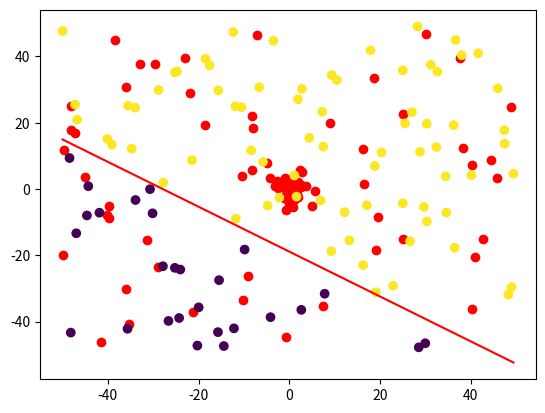
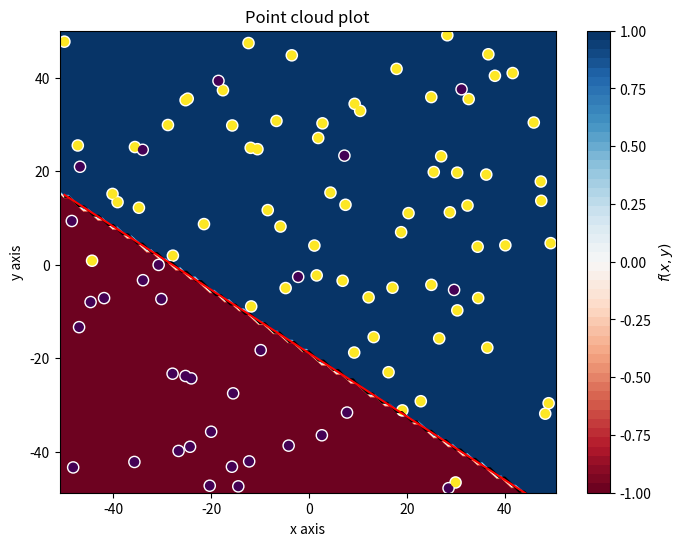
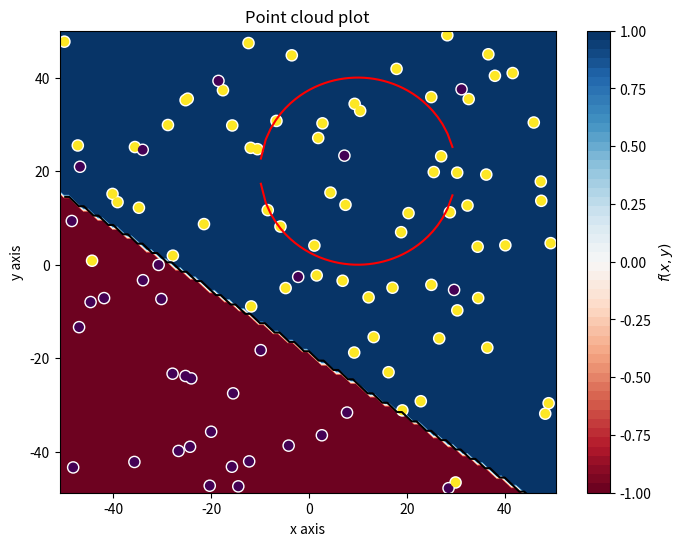
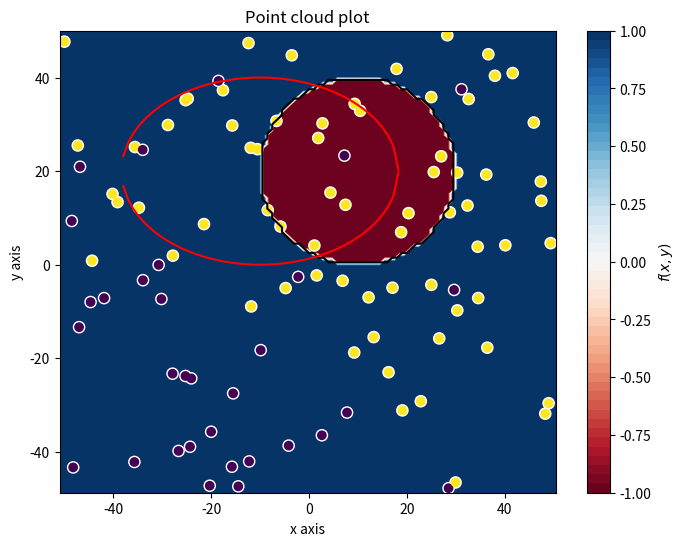
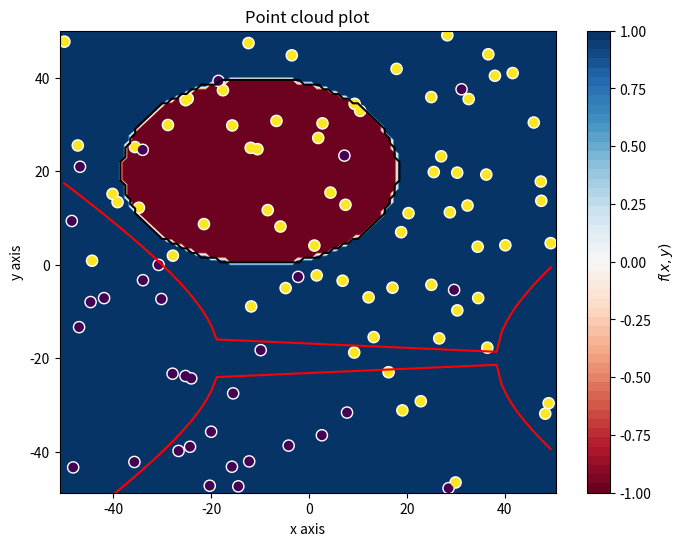
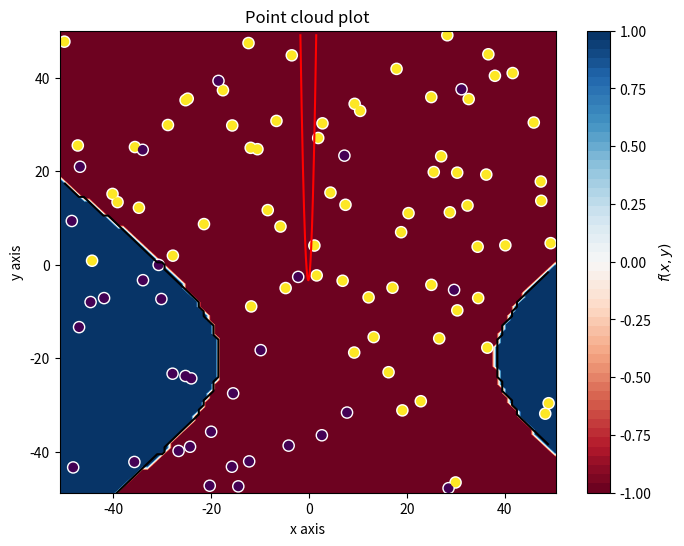
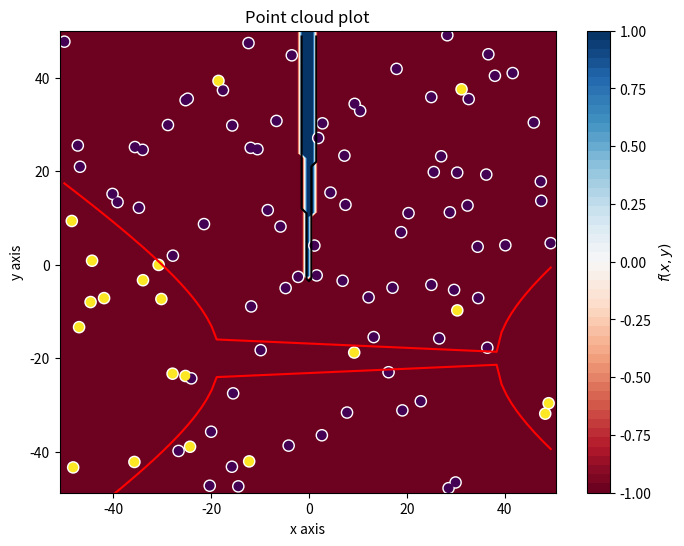
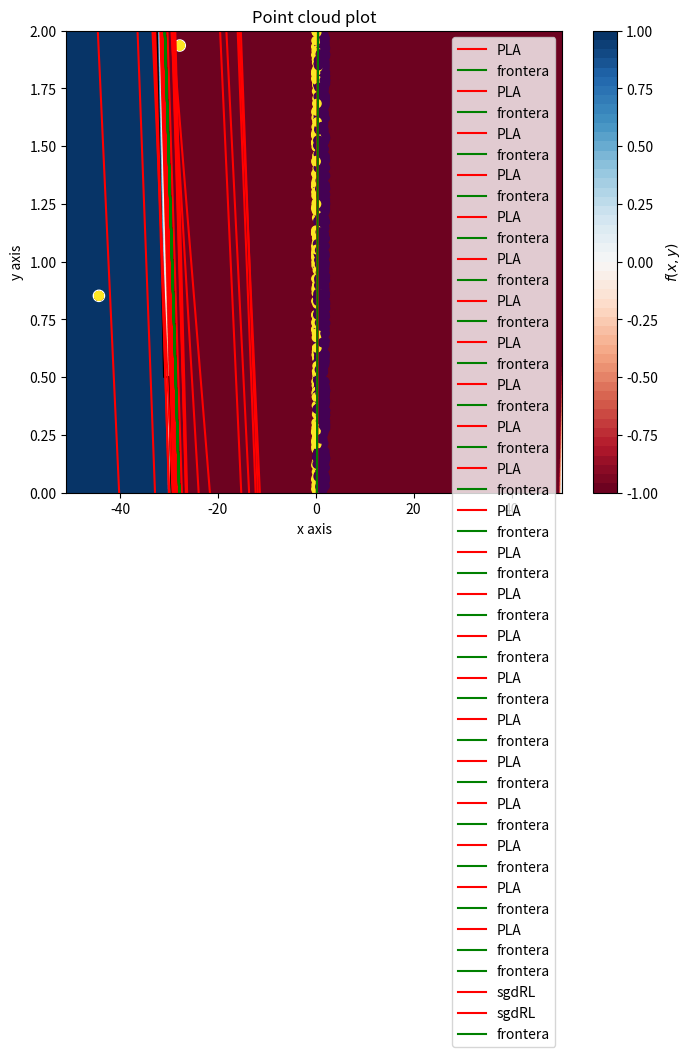

Write Python code to recreate these figures, in order.
# -*- coding: utf-8 -*-
"""
TRABAJO 2
[redacted]
"""
import numpy as np
import matplotlib.pyplot as plt
import math


# Fijamos la semilla
np.random.seed(1)


def simula_unif(N, dim, rango):
	return np.random.uniform(rango[0],rango[1],(N,dim))

def simula_gaus(N, dim, sigma):
    media = 0    
    out = np.zeros((N,dim),np.float64)        
    for i in range(N):
        # Para cada columna dim se emplea un sigma determinado. Es decir, para 
        # la primera columna (eje X) se usará una N(0,sqrt(sigma[0])) 
        # y para la segunda (eje Y) N(0,sqrt(sigma[1]))
        out[i,:] = np.random.normal(loc=media, scale=np.sqrt(sigma), size=dim)
    
    return out


def simula_recta(intervalo):
    points = np.random.uniform(intervalo[0], intervalo[1], size=(2, 2))
    x1 = points[0,0]
    x2 = points[1,0]
    y1 = points[0,1]
    y2 = points[1,1]
    # y = a*x + b
    a = (y2-y1)/(x2-x1) # Calculo de la pendiente.
    b = y1 - a*x1       # Calculo del termino independiente.
    
    return a, b

def plot_datos_cuad(X, y, fz, title='Point cloud plot', xaxis='x axis', yaxis='y axis'):
    #Preparar datos
    min_xy = X.min(axis=0)
    max_xy = X.max(axis=0)
    border_xy = (max_xy-min_xy)*0.01
    
    #Generar grid de predicciones
    xx, yy = np.mgrid[min_xy[0]-border_xy[0]:max_xy[0]+border_xy[0]+0.001:border_xy[0], 
                      min_xy[1]-border_xy[1]:max_xy[1]+border_xy[1]+0.001:border_xy[1]]
    grid = np.c_[xx.ravel(), yy.ravel(), np.ones_like(xx).ravel()]
    pred_y = fz(grid)
    # pred_y[(pred_y>-1) & (pred_y<1)]
    pred_y = np.clip(pred_y, -1, 1).reshape(xx.shape)
    
    #Plot
    f, ax = plt.subplots(figsize=(8, 6))
    contour = ax.contourf(xx, yy, pred_y, 50, cmap='RdBu',vmin=-1, vmax=1)
    ax_c = f.colorbar(contour)
    ax_c.set_label('$f(x, y)$')
    ax_c.set_ticks([-1, -0.75, -0.5, -0.25, 0, 0.25, 0.5, 0.75, 1])
    ax.scatter(X[:, 0], X[:, 1], c=y, s=50, linewidth=2, 
                cmap="RdYlBu", edgecolor='white')
    
    XX, YY = np.meshgrid(np.linspace(round(min(min_xy)), round(max(max_xy)),X.shape[0]),np.linspace(round(min(min_xy)), round(max(max_xy)),X.shape[0]))
    positions = np.vstack([XX.ravel(), YY.ravel()])
    ax.contour(XX,YY,fz(positions.T).reshape(X.shape[0],X.shape[0]),[0], colors='black')
    
    ax.set(
       xlim=(min_xy[0]-border_xy[0], max_xy[0]+border_xy[0]), 
       ylim=(min_xy[1]-border_xy[1], max_xy[1]+border_xy[1]),
       xlabel=xaxis, ylabel=yaxis)
    plt.title(title)
    plt.show()
    
    

# EJERCICIO 1.1: Dibujar una gráfica con la nube de puntos de salida correspondiente

#obtenemos una muestra de 50 puntos en dimensión 2, en un intervalo de [-50,50] y según una distribución uniforme
print('Muestra generada con una distribución uniforme')
x_1 = simula_unif(50, 2, [-50,50]) 
plt.scatter(x_1[:,0], x_1[:,1], c ='r') #pintamos dicha muestra con el color rojo
plt.show() #mostramos la nube de puntos

input("\n--- Pulsar tecla para continuar ---\n")

#obtenemos una muestra de 50 puntos en dimensión 2 según una distribución normal de media 0 y varianza
#igual a 5 en el eje de la x, y 7 en el eje de la y
print('Muestra generada con una distribución de Gauss')
x_2 = simula_gaus(50, 2, np.array([5,7])) 
plt.scatter(x_2[:,0], x_2[:,1], c ='r') #pintamos dicha muestra con el color rojo
plt.show() #mostramos la nube de puntos


input("\n--- Pulsar tecla para continuar ---\n")


###############################################################################
###############################################################################
###############################################################################


# EJERCICIO 1.2: Dibujar una gráfica con la nube de puntos de salida correspondiente

# La funcion np.sign(0) da 0, lo que nos puede dar problemas
def signo(x):
	if x >= 0:
		return 1
	return -1

def f(x, y, a, b):
	return signo(y - a*x - b)

"""
calculaPorcentaje: calcula la proporción de puntos mal clasificados
        x: muestra de puntos
        y: vector con las etiquetas
        g: función que clasifica los puntos de la muestra
        
        porcentaje_mal: proporción de puntos mal clasificada
"""
def calculaPorcentaje(x, y, g):
    
    mal_etiquetadas = 0
    for i in range(0,len(x[:,0])):
        etiqueta_real = y[i]
        etiqueta_obtenida = g(x[i,0], x[i,1])
        if (etiqueta_real != etiqueta_obtenida):
            mal_etiquetadas+=1

    porcentaje_mal = mal_etiquetadas / float(len(x))
    
    return porcentaje_mal

#CODIGO DEL ESTUDIANTE



# 1.2.b. Dibujar una gráfica donde los puntos muestren el resultado de su etiqueta, junto con la recta usada para ello
# Array con 10% de indices aleatorios para introducir ruido

#CODIGO DEL ESTUDIANTE


print('Ejercicio 1.2: muestra con distribución uniforme')
#muestra de puntos con distribución uniforme
x_3 = simula_unif(100, 2, [-50,50])
etiquetas_originales=[] #array donde vamos a guardar las etiquetas sin ruido

a,b = simula_recta([-50,50]) #obtenemos los parámetros a y b de una recta aleatoria

print("Recta que utilizaremos como frontera para etiquetar los puntos: ", "f(x,y) = y-",a,"*x-",b)
#función auxiliar que utilizamos para calcular el porcentaje de puntos mal clasificados
def g0(x,y):
    return signo(y-a*x-b)

#función auxiliar para poder llamar a la función plot_datos_cuad
def g0_to_vector(x):
    y = []
    for i in x:
        y.append(g0(i[0], i[1]))
    return np.asarray(y)


for i in range(0,len(x_3)): # asignamos a cada elemnto su etiqueta mediante la funcion f
    etiquetas_originales.append(f(x_3[i,0], x_3[i,1], a,b))
    
etiquetas_originales = np.asarray(etiquetas_originales) #convertimos etiquetas en un arreglo

t = np.linspace(min(x_3[:,0]),max(x_3[:,0]), 100) #generamos 100 puntos entre mímino punto de la muestra y el máximo


plt.scatter(x_3[:,0], x_3[:,1], c =etiquetas_originales) #pintamos dicha muestra, diferenciando los colores por las etiquetas
plt.plot( t, a*t+b, c = 'red') #pintamos la recta de rojo
plt.show()

plot_datos_cuad(x_3, etiquetas_originales,g0_to_vector )


print('Porcentaje mal etiquetadas:' , calculaPorcentaje(x_3,etiquetas_originales,g0))

input("\n--- Pulsar tecla para continuar ---\n")

positivas = np.where(etiquetas_originales == 1) #tomamos los índices de los puntos en los que la etiqueta es positiva
negativas = np.where(etiquetas_originales == -1) #tomamos los índices de los puntos en los que la etiqueta es negativa
positivas = np.asarray(positivas).T #trasponemos los dos vectores
negativas = np.asarray(negativas).T

#tomamos de forma aleatoria un 10% del total de las positivas
ind_pos = np.random.choice(len(positivas), int(0.1*len(positivas)), replace = True)
#del vector de positivos nos quedamos con los valores de los índices obtenidos, por 
#lo tanto nos estamos quedando con un 10% de los índices de los valores positivos del vector original
cambiar_signo = positivas[ind_pos,:]
#hacemos lo mismo con el vector de índices de valores negativos
ind_neg = np.random.choice(len(negativas), int(0.1*len(negativas)), replace = True)
#concatenamos los dos vectores de índices obtenidos 
cambiar_signo = np.concatenate((cambiar_signo, negativas[ind_neg,:]), axis=0)

#cambiamos los valores de las etiquetas de los índices obtenidos
etiquetas = np.copy(etiquetas_originales)
for i in range(0, len(cambiar_signo)):
    etiquetas[cambiar_signo[i]]=-etiquetas[cambiar_signo[i]] 
    
#tomamos 100 valores espaciados entre el mínimo y el máximo de los valores
t = np.linspace(min(x_3[:,0]),max(x_3[:,0]), 100)
plt.scatter(x_3[:,0], x_3[:,1], c =etiquetas) #pintamos dicha muestra
plt.plot( t, a*t+b, c = 'red') #pintamos la recta 
plt.show()

plot_datos_cuad(x_3, etiquetas,g0_to_vector )
#calculamos el porcentaje de mal etiquetadas, le pasamos la función g0 que es la recta
#con los parámetros fijos
print('Porcentaje mal etiquetadas:' , calculaPorcentaje(x_3,etiquetas,g0))

input("\n--- Pulsar tecla para continuar ---\n")
###############################################################################
###############################################################################
###############################################################################

# EJERCICIO 1.3: Supongamos ahora que las siguientes funciones definen la frontera de clasificación de los puntos de la muestra en lugar de una recta

def g1(x,y):
    return signo((x-10)**2+(y-20)**2-400)

def g2(x,y):
    return signo(0.5*(x+10)**2+(y-20)**2-400)

def g3(x,y):
    return signo((0.5*(x-10)**2-(y+20)**2-400))

def g4(x,y):
    return signo((y-20*x**2-5*x+3))

print( 'f(x,y) = (x-10)^2+(y-20)^2-400')

"Función auxiliar para llamar a plot_datos_cuad"
def g1_to_vector(x):
    y = []
    for i in x:
        y.append(g1(i[0], i[1]))
    return np.asarray(y)

t = np.linspace(min(x_3[:,0]),max(x_3[:,0]), 100)
#me quedo con las posiciones en las que se cumple la desigualdad que nos dice que el valor de x pertenece al dominio
posiciones_dominio = np.where((-10 <= t))
t = t[posiciones_dominio] #genero un vector con los valores de x que están en el dominio

posiciones_dominio = np.where(t <= 30)
t = t[posiciones_dominio] #genero un vector con los valores de x que están en el dominio



plt.scatter(x_3[:,0], x_3[:,1], c =etiquetas) #pintamos dicha muestra
plt.plot( t, np.sqrt(-t**2+20*t+300)+20, c = 'red') #pintamos las dos soluciones de la ecuación
plt.plot(t, 20-np.sqrt(-t**2+20*t+300), c = 'red') 
plt.show()

plot_datos_cuad(x_3, etiquetas,g1_to_vector )

print('Porcentaje mal etiquetadas:' , calculaPorcentaje(x_3,etiquetas,g1))

input("\n--- Pulsar tecla para continuar ---\n")
print('f(x,y) = 0.5*(x+10)^2+(y-20)^2-400')


"Función auxiliar para llamar a plot_datos_cuad"
def g2_to_vector(x):
    y = []
    for i in x:
        y.append(g2(i[0], i[1]))
    return np.asarray(y)

t = np.linspace(min(x_3[:,0]),max(x_3[:,0]), 100)

#me quedo con las posiciones en las que se cumple la desigualdad que nos dice que el valor de x pertenece al dominio
posiciones_dominio = np.where(((-10-20*np.sqrt(2)) <= t))
t = t[posiciones_dominio] #genero un vector con los valores de x que están en el dominio

posiciones_dominio = np.where(t <= (20*np.sqrt(2)-10))
t = t[posiciones_dominio] #genero un vector con los valores de x que están en el dominio



plt.scatter(x_3[:,0], x_3[:,1], c =etiquetas) #pintamos dicha muestra
plt.plot( t, 1/2*(40-np.sqrt(2)*np.sqrt(-t**2-20*t+700)), c = 'red') #pintamos las dos soluciones de la ecuación

plt.plot(t, 1/2*(40+np.sqrt(2)*np.sqrt(-t**2-20*t+700)), c = 'red')
plt.show()

plot_datos_cuad(x_3, etiquetas,g2_to_vector )


print('Porcentaje mal etiquetadas:' , calculaPorcentaje(x_3,etiquetas,g2))

input("\n--- Pulsar tecla para continuar ---\n")

print('f(x,y) = 0.5*(x-10)^2-(y+20)^2-40' )

def g3_to_vector(x):
    y = []
    for i in x:
        y.append(g3(i[0], i[1]))
    return np.asarray(y)


t = np.linspace(min(x_3[:,0]),max(x_3[:,0]), 100)

#me quedo con las posiciones en las que se cumple la desigualdad que nos dice que el valor de x pertenece al dominio
posiciones_dominio1 = np.where((10+20*np.sqrt(2)) <= t)

posiciones_dominio2 = np.where(t <= (-20*np.sqrt(2)+10))


posiciones_dominio = np.union1d(posiciones_dominio1, posiciones_dominio2)
t = t[posiciones_dominio] #genero un vector con los valores de x que están en el dominio



plt.scatter(x_3[:,0], x_3[:,1], c =etiquetas) #pintamos dicha muestra
plt.plot( t, 1/2*(-40-np.sqrt(2)*np.sqrt(t**2-20*t-700)), c = 'red') #pintamos las dos soluciones de la ecuación
plt.plot(t,  1/2*(-40+np.sqrt(2)*np.sqrt(t**2-20*t-700)), c = 'red')
plt.show()
plot_datos_cuad(x_3, etiquetas,g3_to_vector )

print('Porcentaje mal etiquetadas:' , calculaPorcentaje(x_3,etiquetas,g3))


input("\n--- Pulsar tecla para continuar ---\n")

print('f(x,y) = y-20*x^2-5*x+3')

def g4_to_vector(x):
    y = []
    for i in x:
        y.append(g4(i[0], i[1]))
    return np.asarray(y)


t = np.linspace(min(x_3[:,0]),max(x_3[:,0]), 1000000) #necesito más puntos, ya que los que finalmente utilizaré pertenecen a un intervalo muy pequeño
posiciones_dominio = np.where(20*t**2+5*t-3 < max(x_3[:,1])) #tomo los puntos que no se salen del recinto

t = t[posiciones_dominio]
plt.scatter(x_3[:,0], x_3[:,1], c =etiquetas) #pintamos dicha muestra
plt.plot( t,20*t**2+5*t-3, c = 'red')

plt.show()

plot_datos_cuad(x_3, etiquetas,g4_to_vector )
print('Porcentaje mal etiquetadas:' , calculaPorcentaje(x_3,etiquetas,g4))


input("\n--- Pulsar tecla para continuar ---\n")


print('Experimento para ver cómo se comporta el ruido según g3')
#Vamos a etiquetar con g3 y a introducir ruido para ver si varía el porcentaje de puntos mal etiquetados
etiquetas_experimento = []
cambiar_signo = []
for i in range(0,len(x_3)): # asignamos a cada elemnto su etiqueta mediante la funcion g3
    etiquetas_experimento.append(g3(x_3[i,0], x_3[i,1]))
    
etiquetas_experimento = np.asarray(etiquetas_experimento) #convertimos etiquetas en un arreglo

positivas = np.where(etiquetas_experimento == 1) #tomamos los índices de los puntos en los que la etiqueta es positiva
negativas = np.where(etiquetas_experimento == -1) #tomamos los índices de los puntos en los que la etiqueta es negativa
positivas = np.asarray(positivas).T #trasponemos los dos vectores
negativas = np.asarray(negativas).T

#tomamos de forma aleatoria un 10% del total de las positivas
ind_pos = np.random.choice(len(positivas), int(0.1*len(positivas)), replace = True)
#del vector de positivos nos quedamos con los valores de los índices obtenidos, por 
#lo tanto nos estamos quedando con un 10% de los índices de los valores positivos del vector original
cambiar_signo = positivas[ind_pos,:]
#hacemos lo mismo con el vector de índices de valores negativos
ind_neg = np.random.choice(len(negativas), int(0.1*len(negativas)), replace = True)
#concatenamos los dos vectores de índices obtenidos 
cambiar_signo = np.concatenate((cambiar_signo, negativas[ind_neg,:]), axis=0)
#cambiamos los valores de las etiquetas de los índices obtenidos

for i in range(0, len(cambiar_signo)):
    etiquetas_experimento[cambiar_signo[i]]=-etiquetas_experimento[cambiar_signo[i]] 
    
    
t = np.linspace(min(x_3[:,0]),max(x_3[:,0]), 100)

#me quedo con las posiciones en las que se cumple la desigualdad que nos dice que el valor de x pertenece al dominio
posiciones_dominio1 = np.where((10+20*np.sqrt(2)) <= t)

posiciones_dominio2 = np.where(t <= (-20*np.sqrt(2)+10))


posiciones_dominio = np.union1d(posiciones_dominio1, posiciones_dominio2)
t = t[posiciones_dominio] #genero un vector con los valores de x que están en el dominio



plt.scatter(x_3[:,0], x_3[:,1], c =etiquetas_experimento) #pintamos dicha muestra, diferenciando los colores por las etiquetas
plt.plot( t, 1/2*(-40-np.sqrt(2)*np.sqrt(t**2-20*t-700)), c = 'red') #pintamos las dos soluciones de la ecuación
plt.plot(t,  1/2*(-40+np.sqrt(2)*np.sqrt(t**2-20*t-700)), c = 'red')
plt.show()

plot_datos_cuad(x_3, etiquetas_experimento,g3_to_vector )


print('Porcentaje mal etiquetadas:' , calculaPorcentaje(x_3,etiquetas_experimento,g3))

input("\n--- Pulsar tecla para continuar ---\n")
###############################################################################
###############################################################################
###############################################################################

# EJERCICIO 2.1: ALGORITMO PERCEPTRON

"""
ajusta_PLA: algoritmo perceptron
    datos: muestra de entrenamiento
    label: etiquetas de dichos datos
    max_iter: máximo de iteraciones que puede realizar
    vini: vector con el punto inicial
    
    w: vector de pesos encontrado
    iteraciones: número de iteraciones realizadas
"""
def ajusta_PLA(datos, label, max_iter, vini):
    w = np.copy(vini) #inicializamos w al vector inicial
    iteraciones = 0 #inicializamos el número de iteraciones a cero
    for i in range ( 0, max_iter): #repetimos el bucle hasta un máximo de iteraciones
        iteraciones+=1 
        stop = True
        for j in range (0, len(datos)):#recorremos todos los puntos
            if(signo(w.T.dot(datos[j,:]).reshape(-1,1)) != label[j]):
                stop = False
                w = w + label[j]*datos[j,:].reshape(-1,1)
                #si el punto está mal clasificado ajustamos el vector de 
                #pesos, y ponemos stop = false, pues no pararemos el algoritmo
                #hasta que podamos recorrer los datos y estén todos los puntos
                #bien clasificados, o en su defecto que lleguemos al número max de iteraciones
        if (stop):break
    
    return w, iteraciones

"""Función auxiliar para calcular el porcentaje de puntos mal etiquetados con la recta obtenida con 
el vector de pesos"""
def aux(x,y):  # w0+ w1*x1+ w1*x2 = 0
    return signo(w[0]+w[1]*x+w[2]*y)


#ejecutamos la función ajusta_PLA con los datos del apartado 2a y como vector inicial
#el vector 0
vector_unos = np.ones((len(x_3),1)) 
datos = np.copy(x_3)
datos = np.concatenate((vector_unos, datos), axis = 1) 
#creamos una matriz con la primera columna un vector de unos y la segunda y la tercera nuestra matriz original

    
vector_inicial = np.zeros((datos[0].size,1)).reshape(-1,1)
#llamamos a la función con las etiquetas originales y el vector inicial 0
max_iteraciones = 1000
w, it = ajusta_PLA(datos, etiquetas_originales, max_iteraciones, vector_inicial)
print('w: ', w)
print('Número de iteraciones: ', it)
print('Porcentaje mal etiquetadas:' , calculaPorcentaje(x_3,etiquetas_originales,aux))

plt.scatter(x_3[:,0], x_3[:,1], c =etiquetas_originales)
t = np.linspace(min(x_3[:,0]),max(x_3[:,1]), 100)
plt.plot( t, (-w[0]-w[1]*t)/w[2], c = 'red', label = 'PLA')
plt.plot( t, a*t+b, c = 'green', label = 'frontera') #pintamos la recta frontera de verde
plt.legend()
plt.show()



input("\n--- Pulsar tecla para continuar ---\n")
#Ejecutamos el algoritmo para 10 vectores iniciales aleatorios entre [0,1]
iterations = [] #array donde guardaremos el número de iteraciones para cada vector inicial
porcentajes_mal_etiquetadas = [] #array donde guardaremos el porcentaje de puntos mal etiquetados para cada vector inicial

for i in range(0,10):
    aleat = np.random.uniform(0,1,(datos[0].size, 1)).reshape(-1,1) #tomamos un vector aleatorio
    w, it = ajusta_PLA(datos, etiquetas_originales, max_iteraciones, aleat)
    porcentajes_mal_etiquetadas.append(calculaPorcentaje(x_3,etiquetas_originales,aux)) #añadimos el porcentaje mal etiquetado
    iterations.append(it) #añadimos el número de iteraciones
    plt.scatter(x_3[:,0], x_3[:,1], c =etiquetas_originales)
    t = np.linspace(min(x_3[:,0]),max(x_3[:,1]), 100)
    plt.plot( t, (-w[0]-w[1]*t)/w[2], c = 'red', label = 'PLA')
    plt.plot( t, a*t+b, c = 'green', label = 'frontera') #pintamos la recta frontera de verde
    plt.legend()
    plt.show() #mostramos la recta generada
    

#convertimos los arrays en arreglos para poder calcular la media
iterations = np.asarray(iterations)
porcentajes_mal_etiquetadas = np.asarray(porcentajes_mal_etiquetadas)
print('Porcentajes mal etiquedadas: ', porcentajes_mal_etiquetadas)
print('Iteraciones con cada valor inicial: ', iterations)
print('Número medio de iteraciones para converger: ', iterations.mean())
print('Porcentaje medio de mal etiquetadas: ', porcentajes_mal_etiquetadas.mean())

input("\n--- Pulsar tecla para continuar ---\n")

#Lo hacemos ahora con una muestra de puntos con ruido
#preparamos la matriz añadiendo una columna de unos para poder ejecutar ajusta_pla
vector_unos = np.ones((len(x_3),1))
datos = np.copy(x_3)
datos = np.concatenate((vector_unos, datos), axis = 1)
    
#ejecutamos el algoritmo para el vector inicial 0
vector_inicial = np.zeros((datos[0].size,1)).reshape(-1,1)

w, it = ajusta_PLA(datos, etiquetas, max_iteraciones, vector_inicial)
print('w: ', w)
print('Número de iteraciones: ', it)

print('Porcentaje mal etiquetadas:' , calculaPorcentaje(x_3,etiquetas,aux))  

plt.scatter(x_3[:,0], x_3[:,1], c =etiquetas)
t = np.linspace(min(x_3[:,0]),max(x_3[:,1]), 100)
plt.plot( t, (-w[0]-w[1]*t)/w[2], c = 'red', label = 'PLA')
plt.plot( t, a*t+b, c = 'green', label = 'frontera') #pintamos la recta frontera de verde
plt.legend()
plt.show()





input("\n--- Pulsar tecla para continuar ---\n")
#hacemos lo mismo que en el apartado anterior pero con las etiquetas que incluyen ruido
iterations = []

porcentajes_mal_etiquetadas = []



for i in range(0,10):
    aleat = np.random.uniform(0,1,(datos[0].size, 1)).reshape(-1,1)
    w, it = ajusta_PLA(datos, etiquetas, max_iteraciones, aleat)
    porcentajes_mal_etiquetadas.append(calculaPorcentaje(x_3,etiquetas,aux))
    iterations.append(it)
    plt.scatter(x_3[:,0], x_3[:,1], c =etiquetas)
    t = np.linspace(min(x_3[:,0]),max(x_3[:,1]), 100)
    plt.plot( t, (-w[0]-w[1]*t)/w[2], c = 'red', label = 'PLA')
    plt.plot( t, a*t+b, c = 'green', label = 'frontera') #pintamos la recta frontera de verde
    plt.legend()
    plt.show()



iterations = np.asarray(iterations)
porcentajes_mal_etiquetadas = np.asarray(porcentajes_mal_etiquetadas)
print('Porcentajes mal etiquedadas: ', porcentajes_mal_etiquetadas)
print('Iteraciones con cada valor inicial: ', iterations)
print('Número medio de iteraciones para converger: ', iterations.mean())
print('Porcentaje medio de mal etiquetadas: ', porcentajes_mal_etiquetadas.mean())

input("\n--- Pulsar tecla para continuar ---\n")

    

#REGRESIÓN LOGÍSTICA

###############################################################################
###############################################################################
###############################################################################

# EJERCICIO 3: REGRESIÓN LOGÍSTICA CON STOCHASTIC GRADIENT DESCENT

"""
sgdRL: algoritmo de regresión logística con N = 1
    x : matriz de características
    y: etiquetas
    max_iter: número máximo de iteraciones que puede realizar
    eta: learning rate
    epsilon: cota de error que permitimos
    
    w.T: vector de pesos encontrado
    iteraciones: número de iteraciones realizado

"""
def sgdRL(x, y, max_iter, eta ,epsilon):
    w = np.zeros((x[0].size,1)).reshape((1,-1)) #vector inicial = 0
    y = y.reshape((-1, 1))  #convertimos y en un vector columna para poder realizar la multiplicación
    iteraciones= 0 
    indices = np.arange(len(y)) #vector con los números entre 0 y el tamaño de y
    for i in range (0, max_iter): 
        iteraciones+=1
        np.random.shuffle(indices) #aplicamos una permutación aleatoria a los índices
        w_old = np.copy(w) #guardamos el w anterior
        for j in indices: #recorremos todos los datos
            exponencial = y[j]*((w.dot(x[j,:]))) 
            grad = -(y[j]*(x[j,:]))/(1+math.e**(exponencial)) 
            w = w -eta*grad
        
        #si hay muy poca diferencia entre un w y el anterior paramos el algoritmo
        if (np.linalg.norm(w_old-w) < epsilon): break
       
    return w.T, iteraciones



#simulamos una muestra de tamaño 100
tamaño = 100
x_entre = simula_unif(tamaño, 2, [0,2]) 
indice = np.random.randint(0,tamaño, (2,1)) #tomamos dos indices aleatorios de dos puntos de la muestra
punto_a =[ x_entre[indice[0],0], x_entre[indice[0],1]] #tomamos un primer punto con el primer índice
punto_b =[ x_entre[indice[1],0], x_entre[indice[1],1]] #tomamos un segundo punto con el segundo índice

a = (punto_b[1]-punto_b[0])/(punto_a[1]-punto_b[0]) # Calculo de la pendiente.
b = punto_b[0] - a*punto_a[0]       # Calculo del termino independiente.

"función para etiquetar los puntos de la muestra"
def h(x,y):
    return signo(y-a*x-b)

etiquetas_entre = []
for i in range(0,len(x_entre)): # asignamos a cada elemnto su etiqueta mediante la funcion h
    etiquetas_entre.append(h(x_entre[i,0], x_entre[i,1]))

etiquetas_entre = np.asarray(etiquetas_entre) #convertimos etiquetas en un arreglo

t = np.linspace(min(x_entre[:,0]),max(x_entre[:,0]), 100) #generamos 100 puntos entre mímino punto de la muestra y el máximo
plt.ylim(0, 2) #para que la recta no se salga del dominio
plt.scatter(x_entre[:,0], x_entre[:,1], c =etiquetas_entre) #pintamos dicha muestra, diferenciando los colores por las etiquetas
plt.plot( t, a*t+b, c = 'red') #pintamos la recta de rojo
plt.show()




input("\n--- Pulsar tecla para continuar ---\n")
    
#Ahora aprendemos la recta frontera con el algoritmo de regresión logística   

#preparamos los datos para poder aplicar el algoritmo añadiendo una columna de unos 
vector_unos = np.ones((len(x_entre),1))
datos_entre = np.copy(x_entre)
datos_entre = np.concatenate((vector_unos, datos_entre), axis = 1)
max_iteraciones = 1000
eta = 0.01
epsilon = 0.01
w, it = sgdRL(datos_entre, etiquetas_entre, max_iteraciones, eta, epsilon)
 
   
t = np.linspace(min(x_entre[:,0]),max(x_entre[:,0]), 100) #generamos 100 puntos entre mímino punto de la muestra y el máximo
plt.scatter(x_entre[:,0], x_entre[:,1], c =etiquetas_entre) #pintamos dicha muestra, diferenciando los colores por las etiquetas
plt.plot( t, a*t+b, c = 'green', label = 'frontera') #pintamos la recta frontera de verde
plt.plot( t, (-w[0]-w[1]*t)/w[2], c = 'red', label = 'sgdRL') #pintamos la recta de rojo
plt.ylim(0, 2)
plt.legend()
plt.show()

print('w: ', w)
print('Número de iteraciones: ', it)
print('Porcentaje mal etiquetados: ',calculaPorcentaje(x_entre,etiquetas_entre,h) )


input("\n--- Pulsar tecla para continuar ---\n")

tamaño_test = 1000
x_test = simula_unif(tamaño_test, 2, [0,2]) 
#añadimos una columna a la matriz para después poder calcular Eout
vector_unos = np.ones((len(x_test),1))
datos_test = np.copy(x_test)
datos_test = np.concatenate((vector_unos, datos_test), axis = 1)


etiquetas_test = []
for i in range(0,len(x_test)): # asignamos a cada elemnto su etiqueta mediante la funcion h
    etiquetas_test.append(h(x_test[i,0], x_test[i,1]))
    
etiquetas_test = np.asarray(etiquetas_test) #convertimos etiquetas en un arreglo

t = np.linspace(min(x_test[:,0]),max(x_test[:,0]), 100) #generamos 100 puntos entre mímino punto de la muestra y el máximo
plt.ylim(0, 2) #para que la recta no se salga del dominio
plt.scatter(x_test[:,0], x_test[:,1], c =etiquetas_test) #pintamos dicha muestra, diferenciando los colores por las etiquetas
plt.plot( t, (-w[0]-w[1]*t)/w[2], c = 'red', label = 'sgdRL') #pintamos la recta de rojo
plt.plot( t, a*t+b, c = 'green', label = 'frontera') #pintamos la recta frontera de verdeÇ
plt.legend()
plt.show()

print('Porcentaje mal etiquetados: ',calculaPorcentaje(x_test,etiquetas_test,aux) )

#calculamos Eout
print('Eout :', np.mean(np.log(1 + np.exp(-datos_test.dot(w) * etiquetas_test)))   )